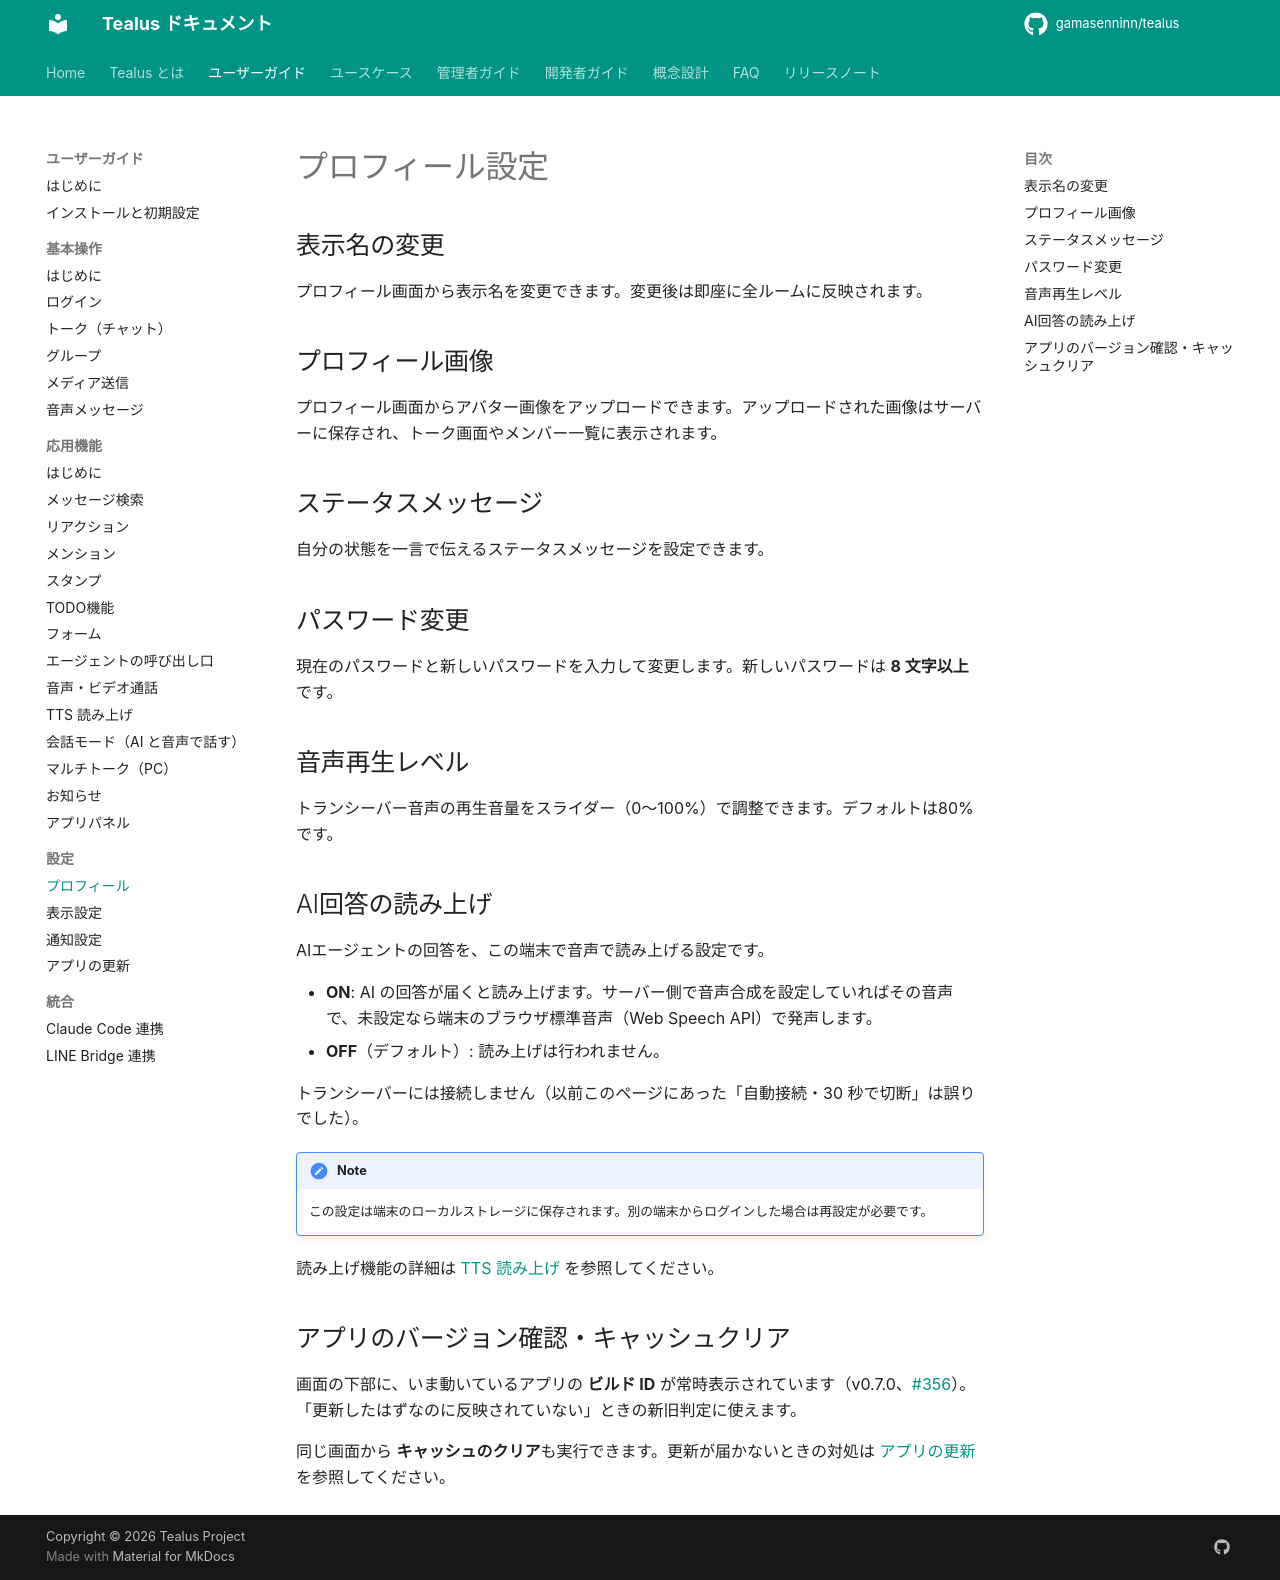

repository: gamasenninn/tealus-docs · page: guide/settings/profile/index.html · generator: mkdocs

# プロフィール設定

## 表示名の変更

プロフィール画面から表示名を変更できます。変更後は即座に全ルームに反映されます。

## プロフィール画像

プロフィール画面からアバター画像をアップロードできます。アップロードされた画像はサーバーに保存され、トーク画面やメンバー一覧に表示されます。

## ステータスメッセージ

自分の状態を一言で伝えるステータスメッセージを設定できます。

## パスワード変更

現在のパスワードと新しいパスワードを入力して変更します。新しいパスワードは **8 文字以上**です。

## 音声再生レベル

トランシーバー音声の再生音量をスライダー（0〜100%）で調整できます。デフォルトは80%です。

## AI回答の読み上げ

AIエージェントの回答を、この端末で音声で読み上げる設定です。

- **ON**: AI の回答が届くと読み上げます。サーバー側で音声合成を設定していればその音声で、未設定なら端末のブラウザ標準音声（Web Speech API）で発声します。
- **OFF**（デフォルト）: 読み上げは行われません。

トランシーバーには接続しません（以前このページにあった「自動接続・30 秒で切断」は誤りでした）。

!!! note
    この設定は端末のローカルストレージに保存されます。別の端末からログインした場合は再設定が必要です。

読み上げ機能の詳細は [TTS 読み上げ](../advanced/tts.md) を参照してください。

## アプリのバージョン確認・キャッシュクリア

画面の下部に、いま動いているアプリの **ビルド ID** が常時表示されています（v0.7.0、[#356](https://github.com/gamasenninn/tealus/issues/356)）。「更新したはずなのに反映されていない」ときの新旧判定に使えます。

同じ画面から **キャッシュのクリア**も実行できます。更新が届かないときの対処は [アプリの更新](update.md) を参照してください。
